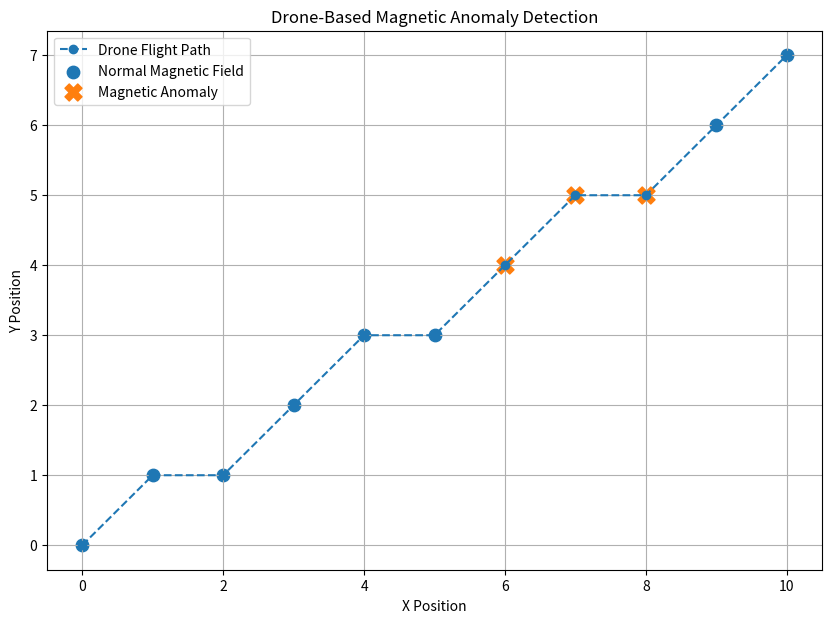

The script that saved this image:
import math
import matplotlib.pyplot as plt

# Simulated drone flight path
x = [0, 1, 2, 3, 4, 5, 6, 7, 8, 9, 10]
y = [0, 1, 1, 2, 3, 3, 4, 5, 5, 6, 7]

# Simulated magnetic-field strength
magnetic_values = [
    245, 248, 247, 250, 249,
    252, 310, 360, 325, 250, 248
]

BASELINE = 250
THRESHOLD = 50

normal_x = []
normal_y = []

anomaly_x = []
anomaly_y = []

for i in range(len(magnetic_values)):

    difference = abs(magnetic_values[i] - BASELINE)

    if difference > THRESHOLD:
        anomaly_x.append(x[i])
        anomaly_y.append(y[i])
    else:
        normal_x.append(x[i])
        normal_y.append(y[i])

# Plot drone flight path
plt.figure(figsize=(10, 7))

plt.plot(
    x,
    y,
    linestyle="--",
    marker="o",
    label="Drone Flight Path"
)

# Normal readings
plt.scatter(
    normal_x,
    normal_y,
    s=80,
    label="Normal Magnetic Field"
)

# Anomalies
plt.scatter(
    anomaly_x,
    anomaly_y,
    s=150,
    marker="X",
    label="Magnetic Anomaly"
)

plt.title("Drone-Based Magnetic Anomaly Detection")
plt.xlabel("X Position")
plt.ylabel("Y Position")

plt.grid(True)
plt.legend()

plt.show()
